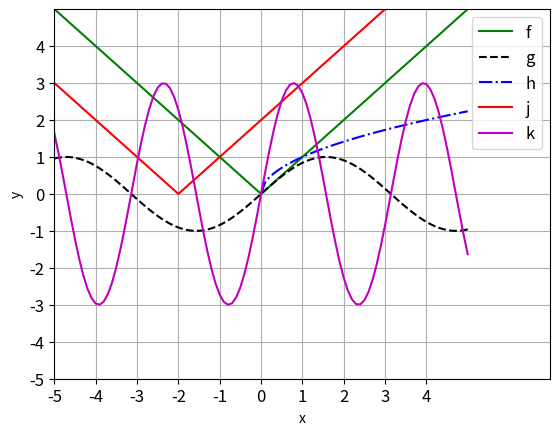

This chart was generated by the following Python code:
import math
import matplotlib.pyplot as plt

def f(x):
    return abs(x)

def g(x):
    return math.sin(x)

def h(x):
    return math.sqrt(x)

def j(x):
    return f(x+2)

def k(x):
    return 3*g(2*x)


def tab(fonction, depart, arrive, pas):
    x = []
    y = []
    while depart <= arrive:
        x.append(depart)
        y.append(fonction(depart))
        depart += pas
    return x, y


plt.plot(tab(f, -5, 5, 0.1)[0], tab(f, -5, 5, 0.1)[1], "g-", label = "f")
plt.plot(tab(g, -5, 5, 0.1)[0], tab(g, -5, 5, 0.1)[1], "k--", label = "g")
plt.plot(tab(h, 0, 5, 0.1)[0], tab(h, 0, 5, 0.1)[1], "b-.",label = "h")
plt.plot(tab(j, -5, 5, 0.1)[0], tab(j, -5, 5, 0.1)[1], "r-",label = "j")
plt.plot(tab(k, -5, 5, 0.1)[0], tab(k, -5, 5, 0.1)[1], "m-",label = "k")

plt.axis([-5, 7, -4, 5])
plt.xlabel("x")
plt.ylabel("y")
plt.legend(fontsize=12)
plt.grid(True)
plt.xticks(range(-5, 5, 1), fontsize=12)
plt.yticks(range(-5, 5, 1), fontsize=12)
plt.show()